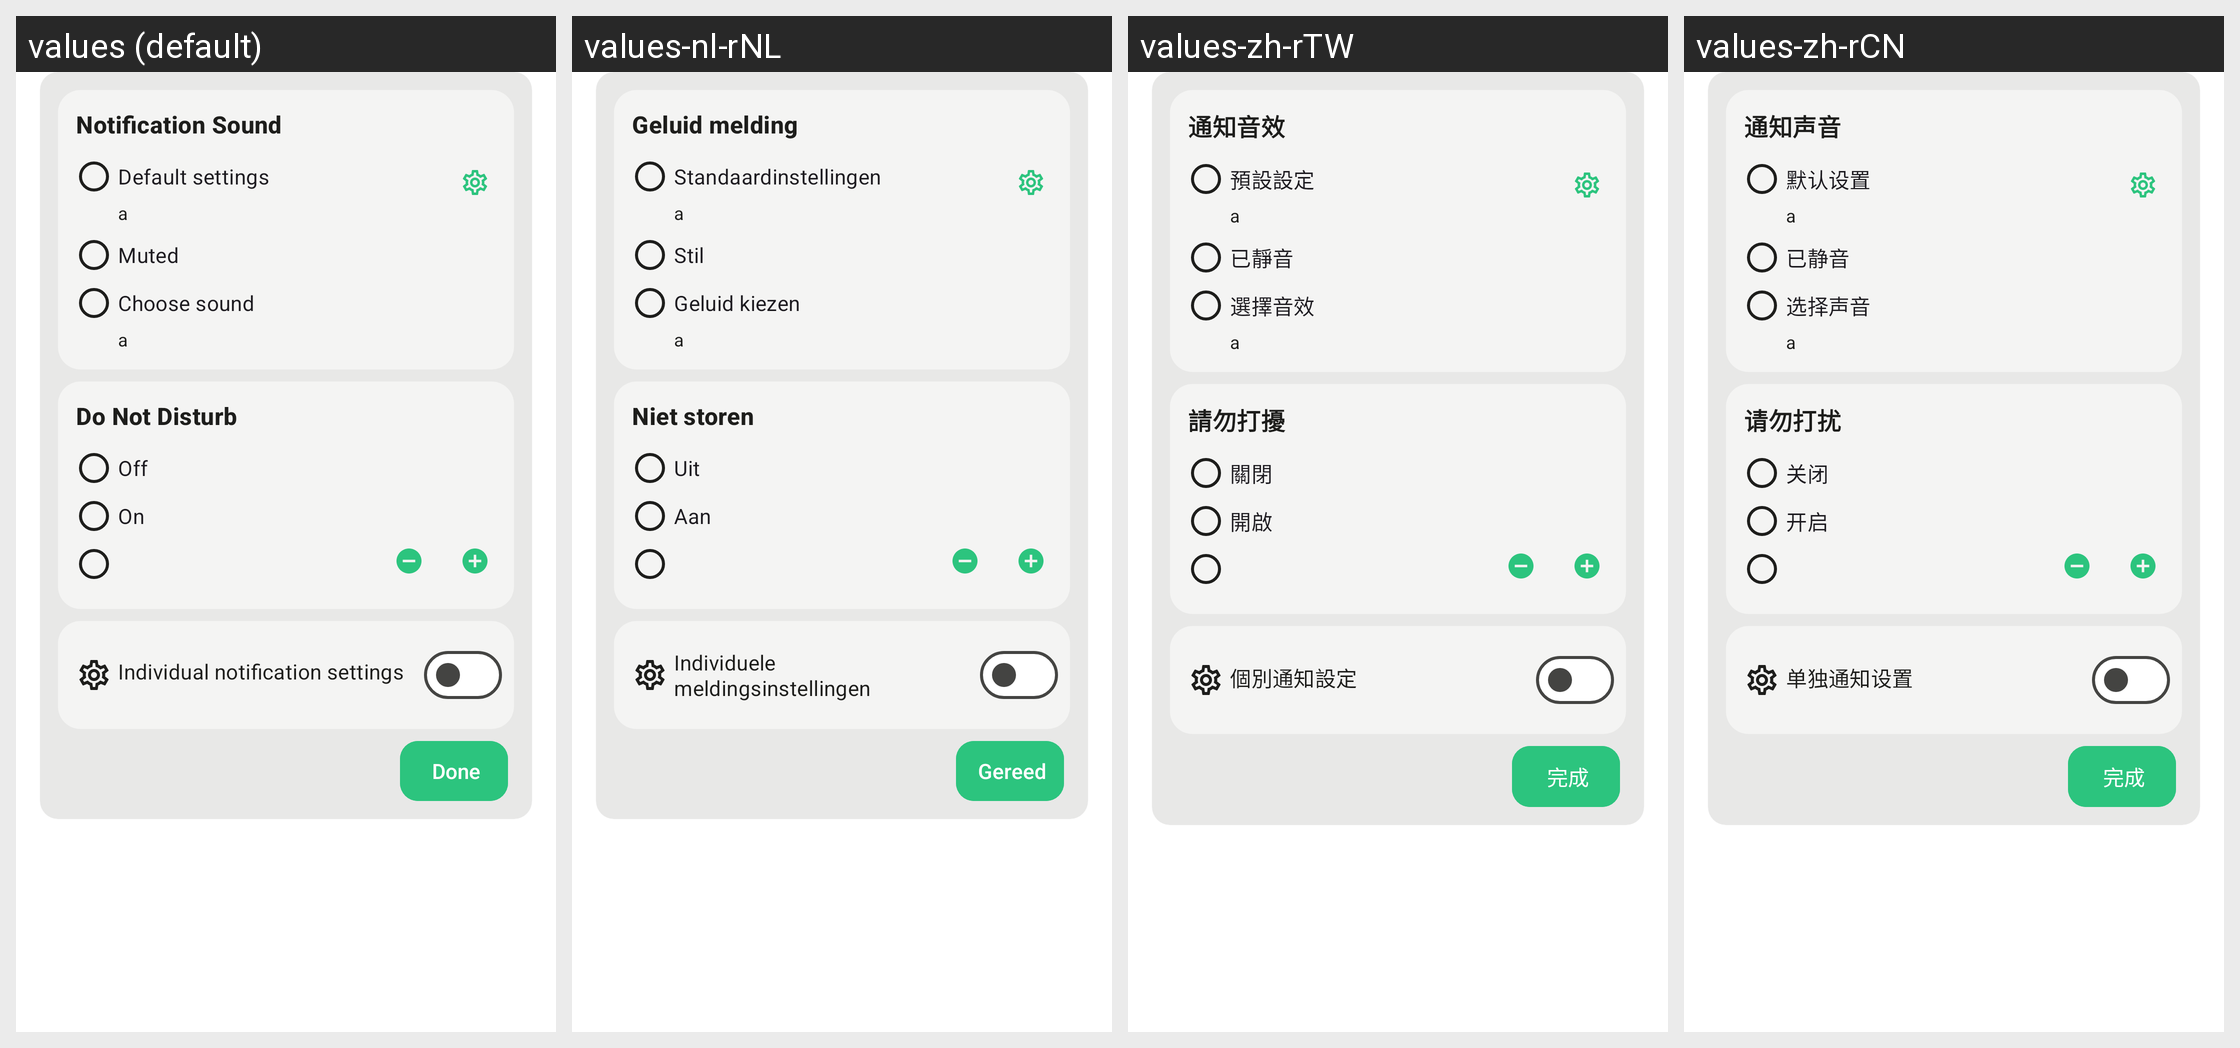

The Android screen above is rendered under several locales of the same app. Produce the string resources it draws, with the default and per-locale values.
Android screen res/layout/activity_notifications.xml rendered under 4 locales, left to right: values (default), values-nl-rNL, values-zh-rTW, values-zh-rCN. Device: Nexus 5 (rendered at 1080×1920; each locale shown at half size, 540×960, under a caption strip naming it); theme AppBaseTheme.
Other locales in the repository, not shown: values-be-rBY, values-bg, values-ca, values-cs, values-de, values-es, values-fr, values-gsw, values-hu, values-it, values-ja, values-no, values-pl, values-pt-rBR, values-ru, values-sk, values-tr, values-uk.
Strings drawn on this screen, with the default value and each locale's value (text and hints the layout hard-codes, and strings that could not be matched under every locale, appear in the picture but are not listed):

prefs_notification_sound
  values: Notification Sound
  values-nl-rNL: Geluid melding
  values-zh-rTW: 通知音效
  values-zh-rCN: 通知声音

notifications_default
  values: Default settings
  values-nl-rNL: Standaardinstellingen
  values-zh-rTW: 預設設定
  values-zh-rCN: 默认设置

notifications_mute
  values: Muted
  values-nl-rNL: Stil
  values-zh-rTW: 已靜音
  values-zh-rCN: 已静音

notifications_choose_sound
  values: Choose sound
  values-nl-rNL: Geluid kiezen
  values-zh-rTW: 選擇音效
  values-zh-rCN: 选择声音

dnd
  values: Do Not Disturb
  values-nl-rNL: Niet storen
  values-zh-rTW: 請勿打擾
  values-zh-rCN: 请勿打扰

switched_off
  values: Off
  values-nl-rNL: Uit
  values-zh-rTW: 關閉
  values-zh-rCN: 关闭

switched_on
  values: On
  values-nl-rNL: Aan
  values-zh-rTW: 開啟
  values-zh-rCN: 开启

individual_notification_settings
  values: Individual notification settings
  values-nl-rNL: Individuele meldingsinstellingen
  values-zh-rTW: 個別通知設定
  values-zh-rCN: 单独通知设置

menu_done
  values: Done
  values-nl-rNL: Gereed
  values-zh-rTW: 完成
  values-zh-rCN: 完成
